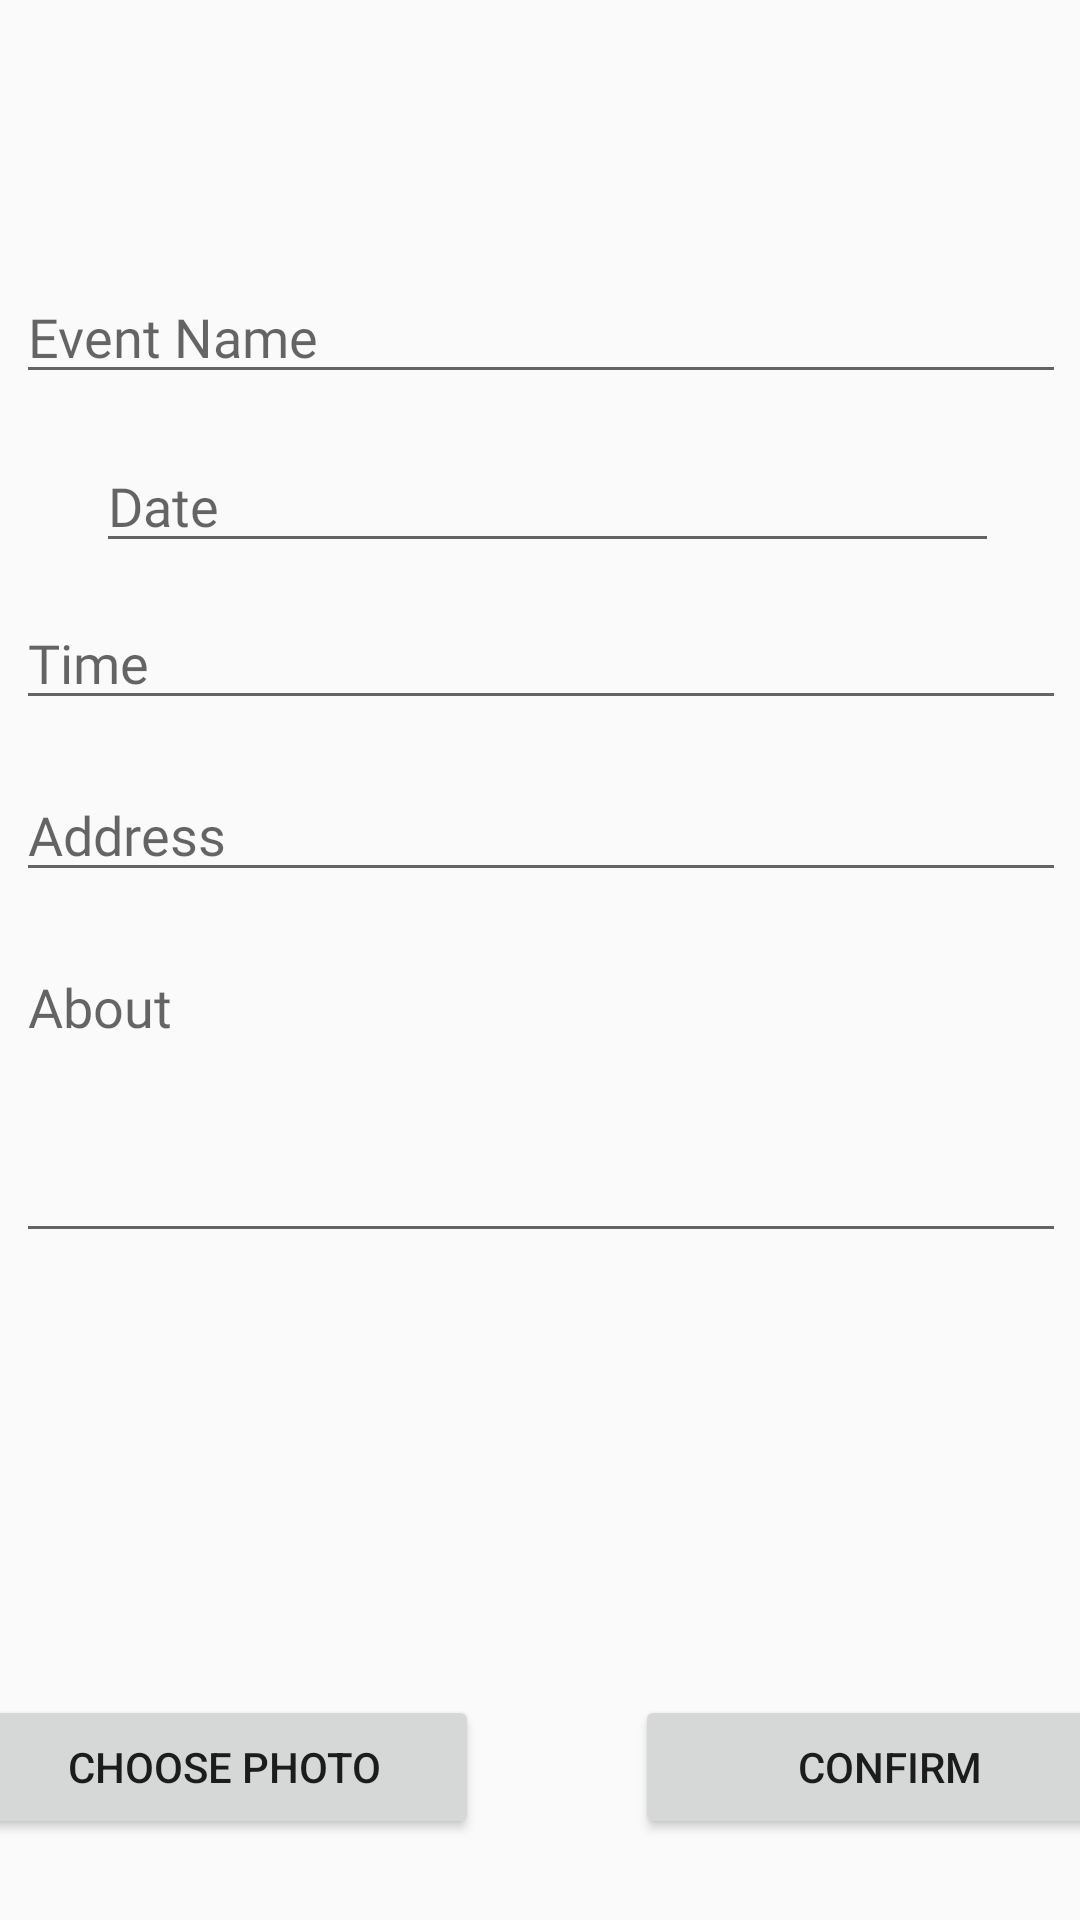

Produce the Android XML layout that renders to this screen, including the resource entries it uses.
<!-- AndroidManifest.xml: application theme AppTheme -->
<!-- res/layout/activity_edit_event.xml -->
<?xml version="1.0" encoding="utf-8"?>
<androidx.constraintlayout.widget.ConstraintLayout xmlns:android="http://schemas.android.com/apk/res/android"
    xmlns:app="http://schemas.android.com/apk/res-auto"
    xmlns:tools="http://schemas.android.com/tools"
    android:layout_width="match_parent"
    android:layout_height="match_parent"
    tools:context=".EditEventActivity">

    <EditText
        android:id="@+id/etEditEventTime"
        android:layout_width="350dp"
        android:layout_height="wrap_content"
        android:layout_marginBottom="16dp"
        android:ems="10"
        android:focusable="false"
        android:fontFamily="@font/roboto"
        android:inputType="textPersonName"
        android:hint="@string/etEventTime"
        app:layout_constraintBottom_toTopOf="@+id/etEditEventAddress"
        app:layout_constraintEnd_toStartOf="@+id/guideline"
        app:layout_constraintStart_toStartOf="@+id/guideline"
        app:layout_constraintTop_toBottomOf="@+id/etEditEventDate" />

    <EditText
        android:id="@+id/etEditEventAddress"
        android:layout_width="350dp"
        android:layout_height="wrap_content"
        android:layout_marginBottom="16dp"
        android:ems="10"
        android:focusable="false"
        android:fontFamily="@font/roboto"
        android:inputType="textImeMultiLine"
        android:hint="@string/etEventAddress"
        app:layout_constraintBottom_toTopOf="@+id/etEditEventDetails"
        app:layout_constraintEnd_toStartOf="@+id/guideline"
        app:layout_constraintStart_toStartOf="@+id/guideline"
        app:layout_constraintTop_toBottomOf="@+id/etEditEventTime" />

    <EditText
        android:id="@+id/etEditEventDate"
        android:layout_width="0dp"
        android:layout_height="wrap_content"
        android:layout_marginStart="32dp"
        android:layout_marginEnd="27dp"
        android:layout_marginBottom="11dp"
        android:ems="10"
        android:focusable="false"
        android:fontFamily="@font/roboto"
        android:inputType="textPersonName"
        android:hint="@string/etEventDate"
        app:layout_constraintBottom_toTopOf="@+id/etEditEventTime"
        app:layout_constraintEnd_toEndOf="parent"
        app:layout_constraintHorizontal_bias="1.0"
        app:layout_constraintStart_toStartOf="parent"
        app:layout_constraintTop_toBottomOf="@+id/etEditEventName" />

    <EditText
        android:id="@+id/etEditEventDetails"
        android:layout_width="350dp"
        android:layout_height="wrap_content"
        android:layout_marginBottom="25dp"
        android:ems="10"
        android:fontFamily="@font/roboto"
        android:gravity="top|left"
        android:inputType="textMultiLine"
        android:scrollHorizontally="false"
        android:singleLine="false"
        android:maxLength="200"
        android:lines="4"
        android:maxLines="4"
        android:hint="@string/etEventInfo"
        app:layout_constraintBottom_toTopOf="@+id/ivEditUserPhoto"
        app:layout_constraintEnd_toStartOf="@+id/guideline"
        app:layout_constraintStart_toStartOf="@+id/guideline"
        app:layout_constraintTop_toBottomOf="@+id/etEditEventAddress" />

    <Button
        android:id="@+id/btEditChoosePhoto"
        android:layout_width="170dp"
        android:layout_height="wrap_content"
        android:layout_marginStart="27dp"
        android:layout_marginEnd="52dp"
        android:layout_marginBottom="27dp"
        android:text="Choose Photo"
        app:layout_constraintBottom_toBottomOf="parent"
        app:layout_constraintEnd_toStartOf="@+id/btConfirmEdit"
        app:layout_constraintStart_toStartOf="parent" />

    <Button
        android:id="@+id/btConfirmEdit"
        android:layout_width="170dp"
        android:layout_height="wrap_content"
        android:layout_marginEnd="16dp"
        android:layout_marginBottom="27dp"
        android:text="Confirm"
        app:layout_constraintBottom_toBottomOf="parent"
        app:layout_constraintEnd_toEndOf="parent"
        app:layout_constraintStart_toEndOf="@+id/btEditChoosePhoto"
        app:layout_constraintTop_toBottomOf="@+id/ivEditUserPhoto" />

    <ImageView
        android:id="@+id/ivEditUserPhoto"
        android:layout_width="210dp"
        android:layout_height="0dp"
        android:layout_marginBottom="16dp"
        app:layout_constraintBottom_toTopOf="@+id/btConfirmEdit"
        app:layout_constraintEnd_toStartOf="@+id/guideline"
        app:layout_constraintStart_toStartOf="@+id/guideline"
        app:layout_constraintTop_toBottomOf="@+id/etEditEventDetails"
        tools:srcCompat="@tools:sample/backgrounds/scenic[16]" />

    <EditText
        android:id="@+id/etEditEventName"
        android:layout_width="350dp"
        android:layout_height="wrap_content"
        android:layout_marginTop="90dp"
        android:layout_marginBottom="15dp"
        android:ems="10"
        android:maxLength="35"
        android:fontFamily="@font/roboto"
        android:inputType="textPersonName"
        android:hint="@string/etEventName"
        app:layout_constraintBottom_toTopOf="@+id/etEditEventDate"
        app:layout_constraintEnd_toStartOf="@+id/guideline"
        app:layout_constraintStart_toStartOf="@+id/guideline"
        app:layout_constraintTop_toTopOf="parent" />

    <ImageView
        android:id="@+id/ivEditShadow"
        android:layout_width="420dp"
        android:layout_height="804dp"
        android:visibility="gone"
        app:layout_constraintBottom_toBottomOf="parent"
        app:layout_constraintStart_toStartOf="parent"
        app:srcCompat="@color/cardview_shadow_start_color" />

    <ProgressBar
        android:id="@+id/editProgressBar"
        style="?android:attr/progressBarStyle"
        android:layout_width="80dp"
        android:layout_height="80dp"
        android:visibility="gone"
        android:layout_marginStart="165dp"
        android:layout_marginTop="250dp"
        app:layout_constraintStart_toStartOf="@+id/ivEditShadow"
        app:layout_constraintTop_toTopOf="@+id/ivEditShadow"/>


    <androidx.constraintlayout.widget.Guideline
        android:id="@+id/guideline"
        android:layout_width="wrap_content"
        android:layout_height="wrap_content"
        android:orientation="vertical"
        app:layout_constraintGuide_percent="0.50121653" />
</androidx.constraintlayout.widget.ConstraintLayout>
<!-- resources referenced by this layout -->
<resources>
  <string name="etEventAddress">Address</string>
  <string name="etEventDate">Date</string>
  <string name="etEventInfo">About</string>
  <string name="etEventName">Event Name</string>
  <string name="etEventTime">Time</string>
  <style name="AppTheme" parent="Theme.AppCompat.Light.NoActionBar">
          
          <item name="colorPrimary">@color/colorPrimary</item>
          <item name="colorPrimaryDark">@color/colorPrimaryDark</item>
          <item name="colorAccent">@color/colorAccent</item>
          <item name="android:statusBarColor">@color/quantum_black_100</item>
  
      </style>
  <color name="colorPrimary">#008577</color>
  <color name="colorPrimaryDark">#00574B</color>
  <color name="colorAccent">#03A5CA</color>
</resources>
